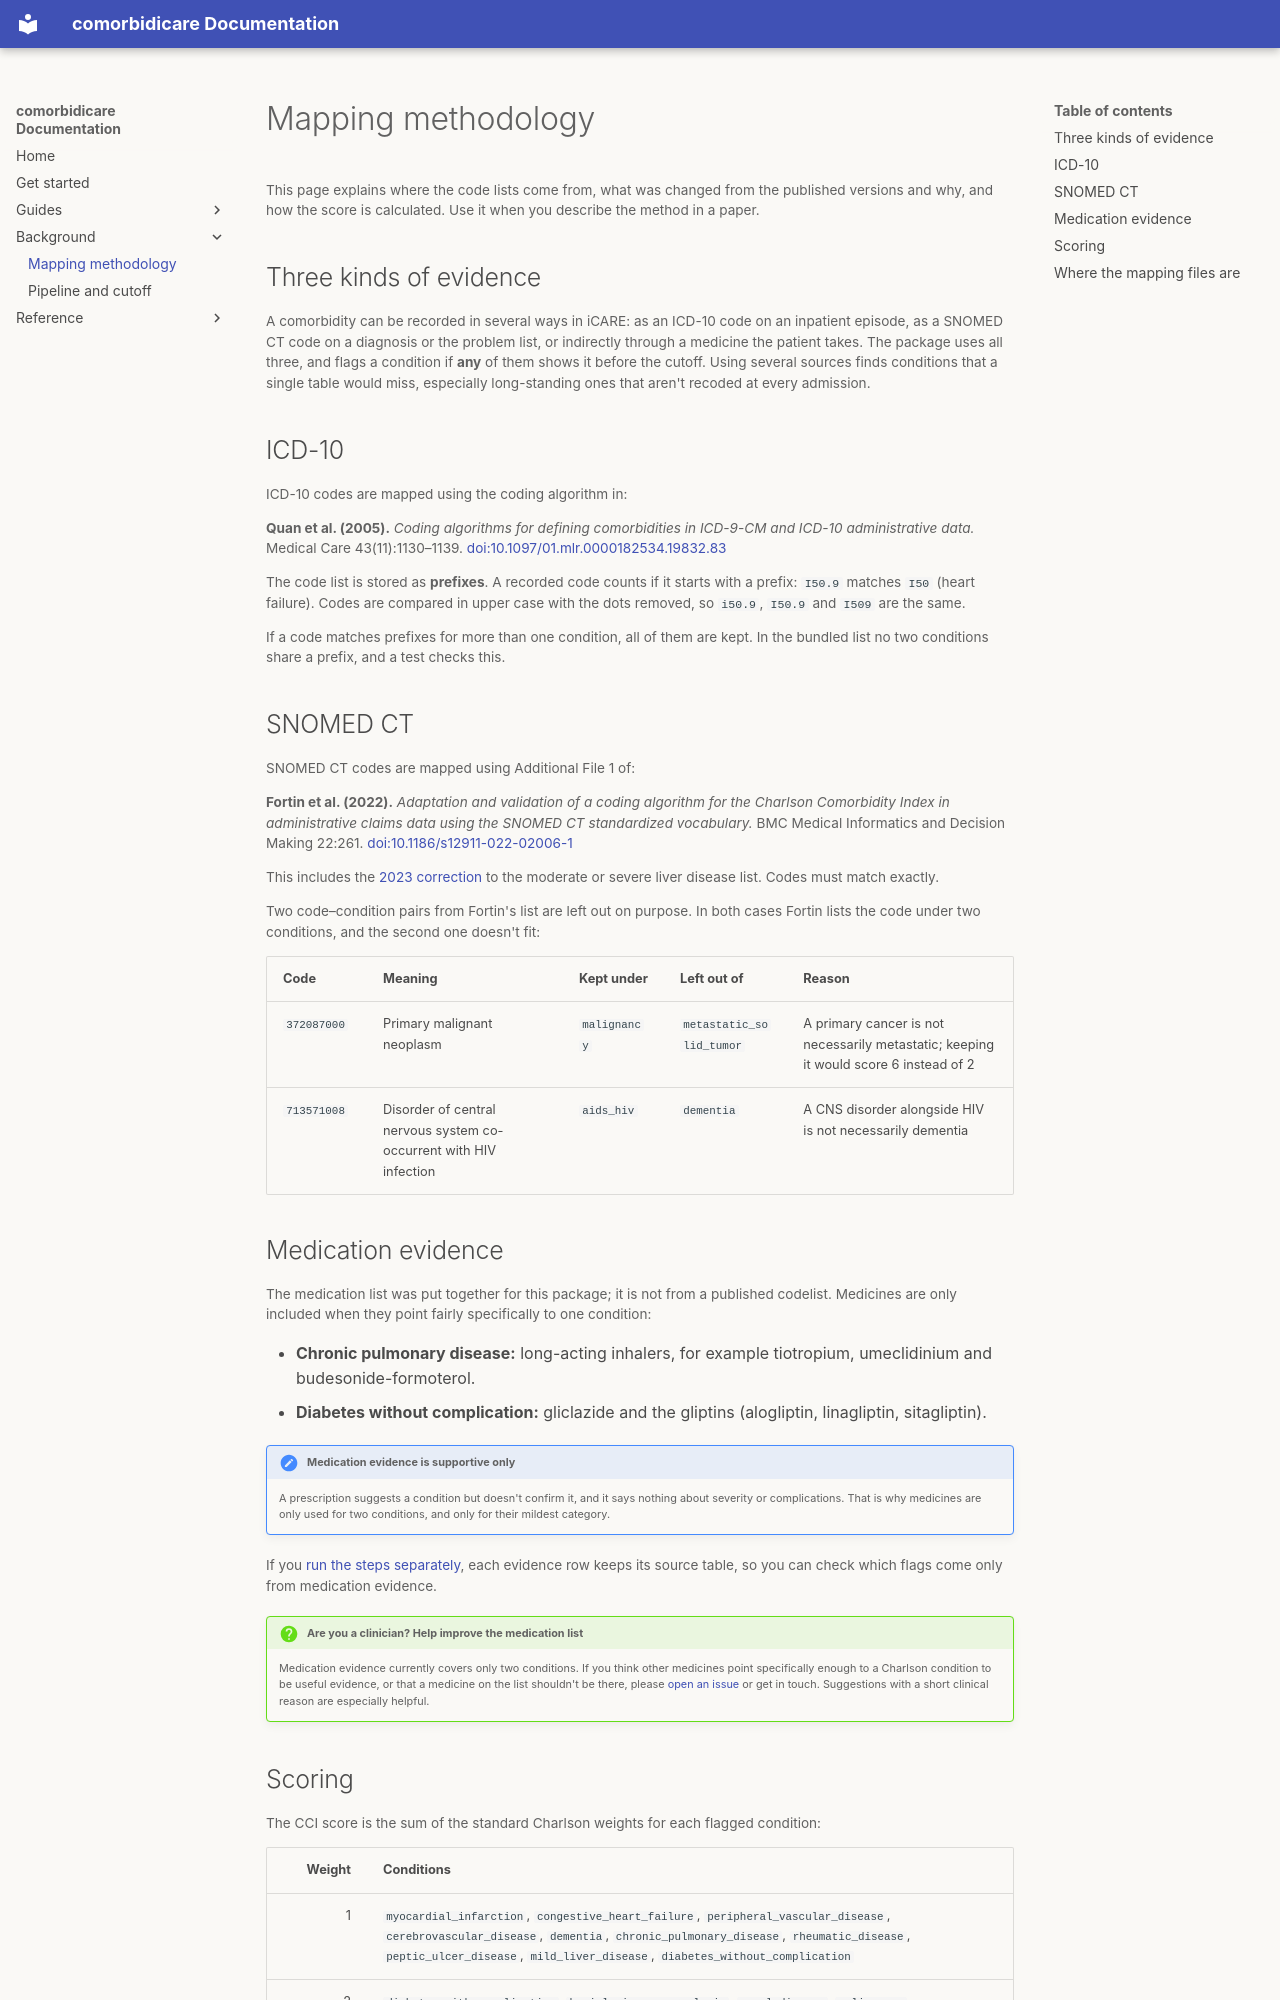

repository: Anisiat/comorbidicare · page: explanation/methodology/index.html · generator: mkdocs

# Mapping methodology

This page explains where the code lists come from, what was changed from the
published versions and why, and how the score is calculated. Use it when you
describe the method in a paper.

## Three kinds of evidence

A comorbidity can be recorded in several ways in iCARE: as an ICD-10
code on an inpatient episode, as a SNOMED CT code on a diagnosis or the
problem list, or indirectly through a medicine the patient takes. The package
uses all three, and flags a condition if **any** of them shows it before the
cutoff. Using several sources finds conditions that a single table would
miss, especially long-standing ones that aren't recoded at every admission.

## ICD-10

ICD-10 codes are mapped using the coding algorithm in:

**Quan et al. (2005).** *Coding algorithms for defining comorbidities in
ICD-9-CM and ICD-10 administrative data.* Medical Care 43(11):1130–1139.
[doi:10.1097/01.mlr.0000182534.19832.83](https://doi.org/10.1097/01.mlr.0000182534.19832.83)

The code list is stored as **prefixes**. A recorded code counts if it starts
with a prefix: `I50.9` matches `I50` (heart failure). Codes are compared in
upper case with the dots removed, so `i50.9`, `I50.9` and `I509` are the same.

If a code matches prefixes for more than one condition, all of them are kept.
In the bundled list no two conditions share a prefix, and a test checks this.

## SNOMED CT

SNOMED CT codes are mapped using Additional File 1 of:

**Fortin et al. (2022).** *Adaptation and validation of a coding algorithm for
the Charlson Comorbidity Index in administrative claims data using the SNOMED
CT standardized vocabulary.* BMC Medical Informatics and Decision Making
22:261. [doi:10.1186/s12911-022-02006-1](https://doi.org/10.1186/s12911-022-02006-1)

This includes the
[2023 correction](https://doi.org/10.1186/s12911-023-02205-4) to the moderate
or severe liver disease list. Codes must match exactly.

Two code–condition pairs from Fortin's list are left out on purpose. In both
cases Fortin lists the code under two conditions, and the second one doesn't
fit:

| Code | Meaning | Kept under | Left out of | Reason |
|---|---|---|---|---|
| `372087000` | Primary malignant neoplasm | `malignancy` | `metastatic_solid_tumor` | A primary cancer is not necessarily metastatic; keeping it would score 6 instead of 2 |
| `713571008` | Disorder of central nervous system co-occurrent with HIV infection | `aids_hiv` | `dementia` | A CNS disorder alongside HIV is not necessarily dementia |

## Medication evidence

The medication list was put together for this package; it is not from a
published codelist. Medicines are only included when they point fairly
specifically to one condition:

- **Chronic pulmonary disease:** long-acting inhalers, for example
  tiotropium, umeclidinium and budesonide-formoterol.
- **Diabetes without complication:** gliclazide and the gliptins (alogliptin,
  linagliptin, sitagliptin).

!!! note "Medication evidence is supportive only"
    A prescription suggests a condition but doesn't confirm it, and it says
    nothing about severity or complications. That is why medicines are
    only used for two conditions, and only for their mildest category.

If you [run the steps separately](../how-to/run-steps-separately.md), each
evidence row keeps its source table, so you can check which flags come only
from medication evidence.

!!! question "Are you a clinician? Help improve the medication list"
    Medication evidence currently covers only two conditions. If you think
    other medicines point specifically enough to a Charlson condition to be
    useful evidence, or that a medicine on the list shouldn't be there,
    please [open an issue](https://github.com/Anisiat/comorbidicare/issues)
    or get in touch. Suggestions with a short clinical reason are especially
    helpful.
